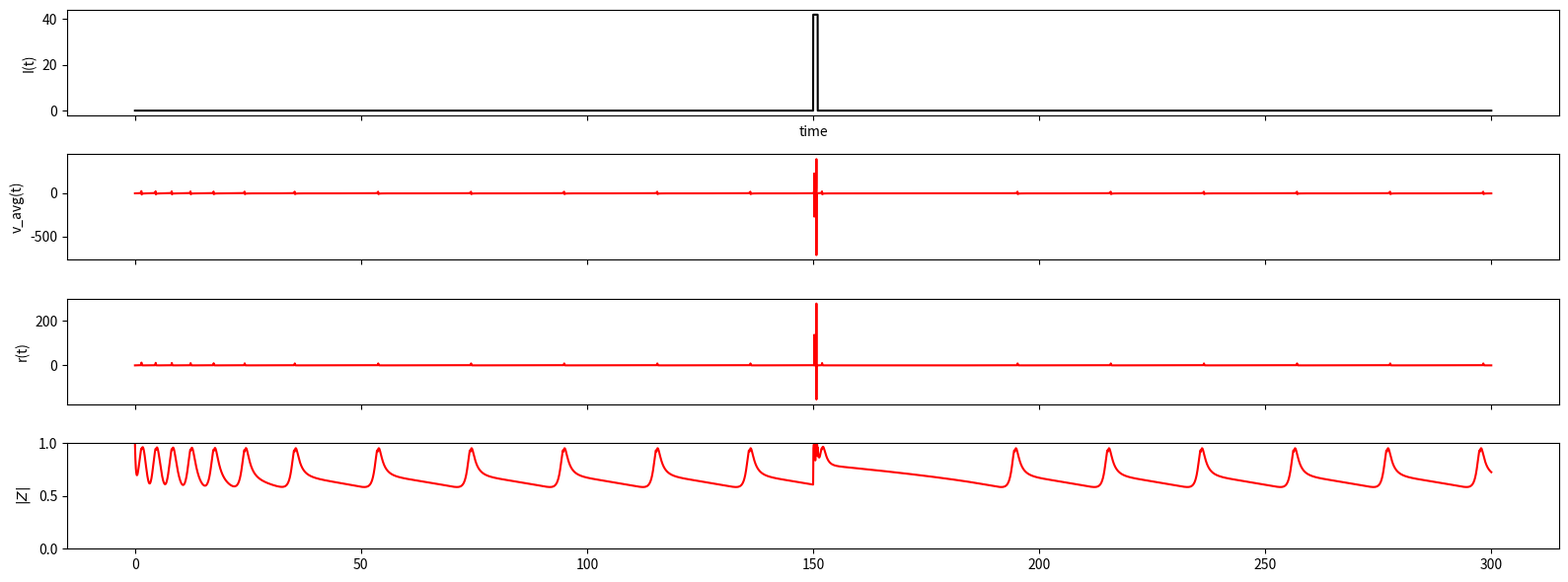

Recreate this plot in Python.
import matplotlib.pyplot as plt
import random as random
import math as math
import numpy as np
import os

# Fixed parameters
dt = 10**(-3)
neurons = 10**4
sel_neurons = 100
g, J = 4, -10
tau, tau_d = 1, 50
eta_mean = 1
max_time = 300
delta = 1

current_start, current_stop = 150, 151
I0 = 42

vr, vth = -40, 100
a = abs(vth/vr)

def euler(I, dt=10**(-3)):
    v, vs, r, s = [0], [0], [0], [0]
    current = I
    for i in range(1, int(max_time/dt)) :
        r.append(r[i-1] + dt*(delta/(tau*math.pi) + 2*r[i-1]*vs[i-1] - g*r[i-1])/tau)
        vs.append(vs[i-1] + dt*(vs[i-1]**2 + eta_mean - pow(math.pi*tau*r[i-1],2) + J*tau*s[i-1] + g*math.log(a)*tau*r[i-1] + current[i-1])/tau)
        v.append(vs[i-1] + tau*math.log(a)*r[i-1] )
        s.append(s[i-1] + dt*(-s[i-1] + r[i-1])/tau_d)
    return np.array(v), np.array(r)

def R(z) :
    return (1/(math.pi*tau))*((1-z.conjugate())/(1+z.conjugate())).real

def V(z) :
    return ((1-z.conjugate())/(1+z.conjugate())).imag

def dF(z, s, I):
    return (1/tau)*( ((z+1)**2) * (1j/2) * (eta_mean + J*tau*s + g*math.log(a)*R(z) + g*V(z) + I) - ((z+1)**2)*delta/2 - ((z-1)**2)*(1j/2) + (1-z**2)*g/2 )

def euler_kuramoto(current, dt=10**(-3)):
    z = [1 + 0*1j] # b/c v0 = r0 = 0
    s = [0]
    I = current
    for i in range(1, int(max_time/dt)) :
        z.append(z[i-1] + dt*dF(z[i-1], s[i-1], I[i-1]))
        s.append(s[i-1] + dt*(-s[i-1] + R(z[i-1]))/tau_d)
    z = np.array(z)
    return np.absolute(z)

# Generating subplots
fig, ax = plt.subplots(4, 1, figsize=(16,6), sharex=True)

# Initialize input current vector
steps = int((max_time)/dt)
current = [0 for s in range(steps+1)]
for i in range(len(current)):
    if i >= int(current_start/dt) and i <= int(current_stop/dt) :
        current[i] = I0

# Analytical solution
v_sol, r_sol = euler(I=current)

# Plotting injected current I
times = [float(dt*k) for k in range(len(current))]
ax[0].set_ylabel('I(t)')
ax[0].plot(times, current, color='black')
ax[0].set_xlabel('time')

# Plotting voltage average
ax[1].set_ylabel('v_avg(t)')
ax[1].plot([float(dt*k) for k in range(len(v_sol))], v_sol, c='r', label='analytical')

# Plotting firing rate average
ax[2].set_ylabel('r(t)')
ax[2].plot([float(dt*k) for k in range(len(r_sol))], r_sol, c='r')

# Plotting Kuramoto order parameter abs value
z_sol = euler_kuramoto(current)
ax[3].plot([float(dt*k) for k in range(len(z_sol))], z_sol, c='r')
ax[3].set_ylim(0, 1)
ax[3].set_ylabel('$|Z|$')
print(z_sol)

#ax[1].legend(loc='upper right')
plt.tight_layout()
plt.show()
plt.close()
